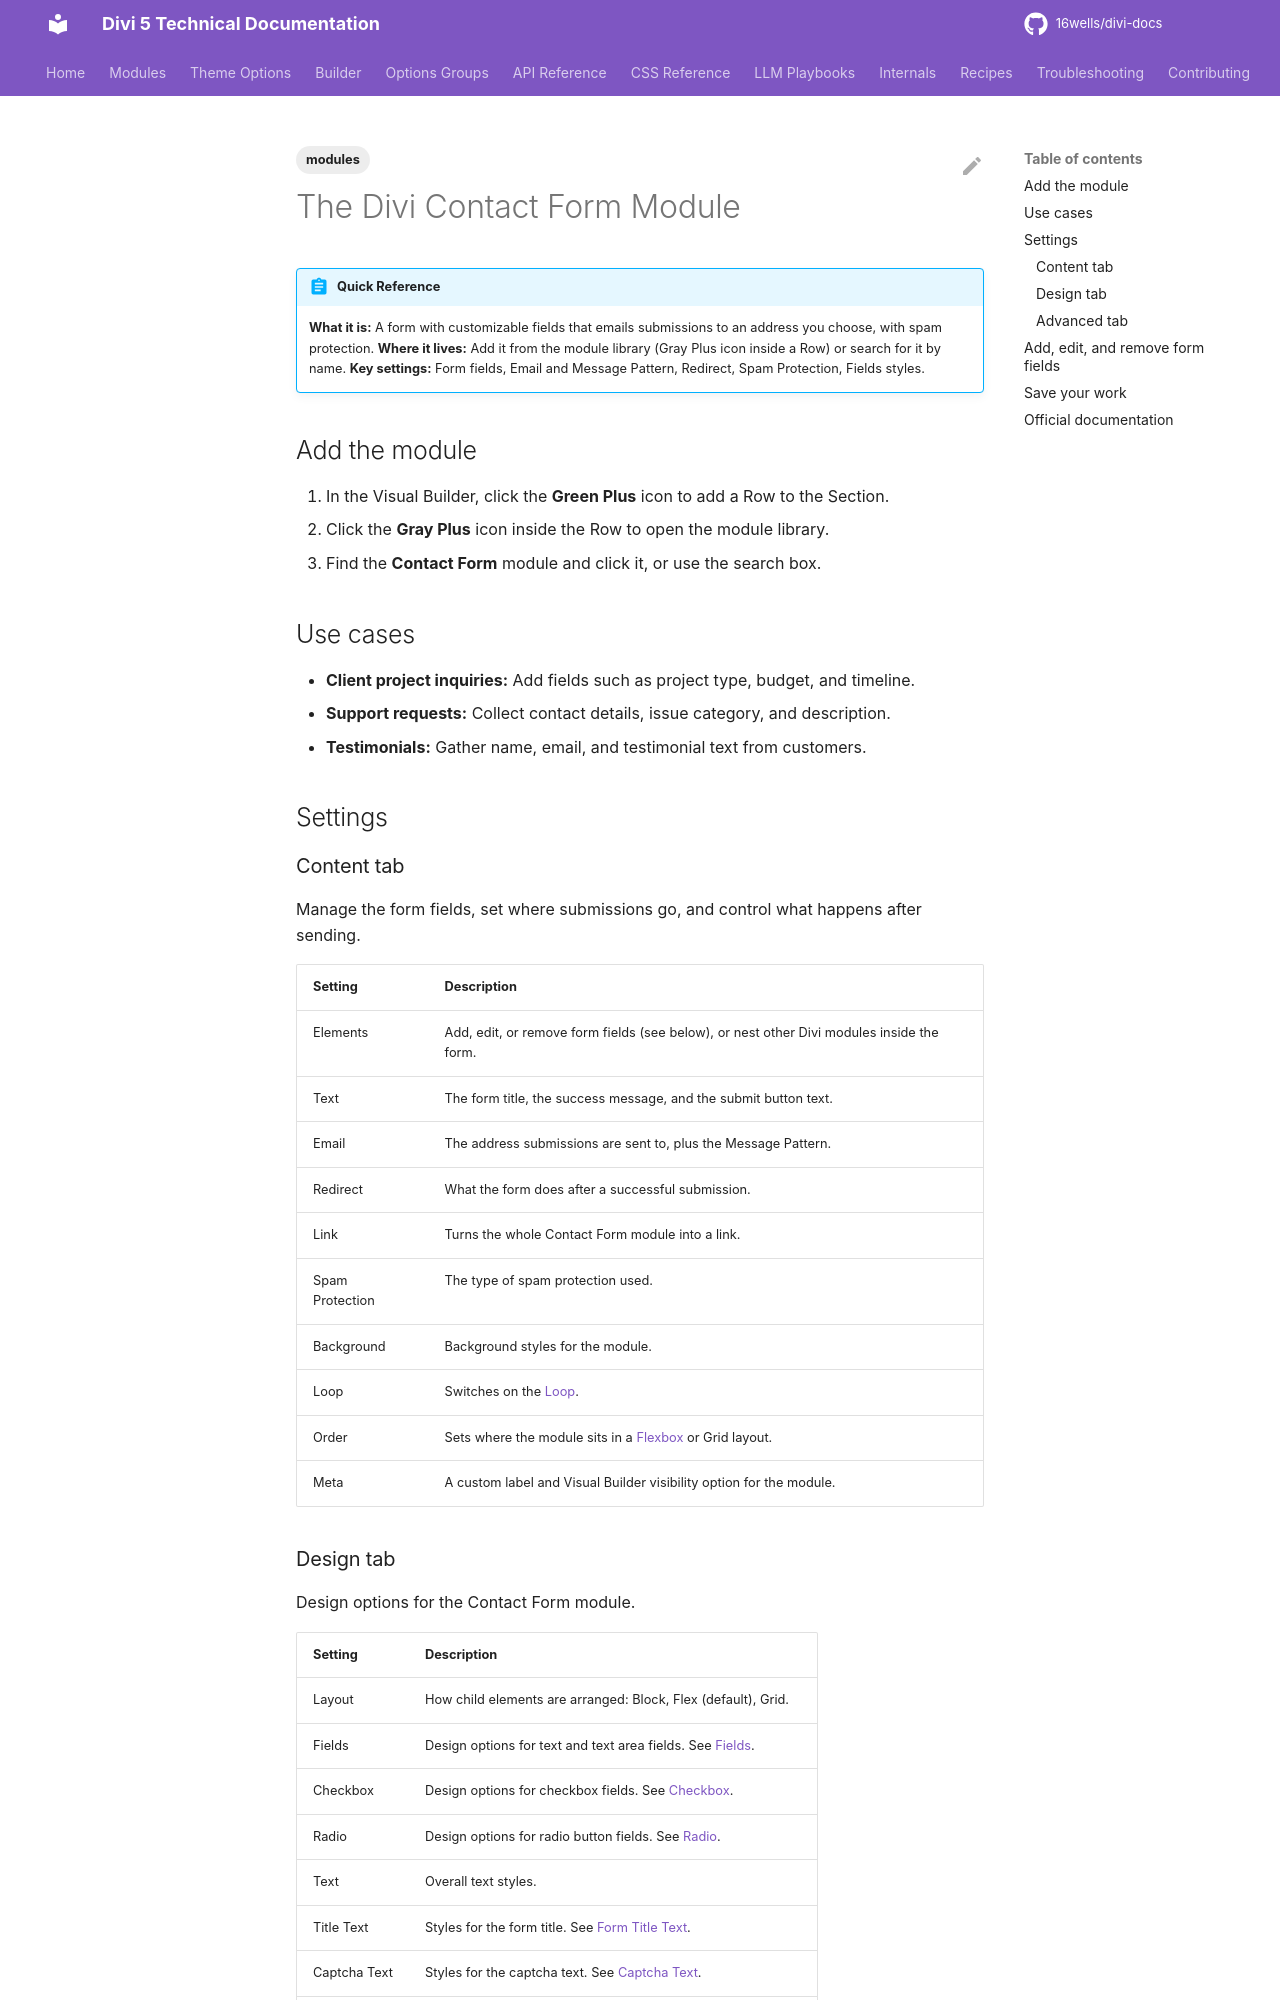

repository: 16wells/divi-docs · page: modules/the-divi-contact-form-module/index.html · generator: mkdocs

---
title: "The Divi Contact Form Module"
description: "Reference for the Divi 5 Contact Form module, with customizable fields, email routing, redirects, and spam protection."
category: modules
tags: [modules]
related: []
divi_version: "5.x"
last_updated: 2026-11-04
source_url: "https://help.elegantthemes.com/en/articles/10260983"
---

# The Divi Contact Form Module

!!! abstract "Quick Reference"
    **What it is:** A form with customizable fields that emails submissions to an address you choose, with spam protection.
    **Where it lives:** Add it from the module library (Gray Plus icon inside a Row) or search for it by name.
    **Key settings:** Form fields, Email and Message Pattern, Redirect, Spam Protection, Fields styles.

## Add the module

1. In the Visual Builder, click the **Green Plus** icon to add a Row to the Section.
2. Click the **Gray Plus** icon inside the Row to open the module library.
3. Find the **Contact Form** module and click it, or use the search box.

## Use cases

- **Client project inquiries:** Add fields such as project type, budget, and timeline.
- **Support requests:** Collect contact details, issue category, and description.
- **Testimonials:** Gather name, email, and testimonial text from customers.

## Settings

### Content tab

Manage the form fields, set where submissions go, and control what happens after sending.

| Setting | Description |
|---|---|
| Elements | Add, edit, or remove form fields (see below), or nest other Divi modules inside the form. |
| Text | The form title, the success message, and the submit button text. |
| Email | The address submissions are sent to, plus the Message Pattern. |
| Redirect | What the form does after a successful submission. |
| Link | Turns the whole Contact Form module into a link. |
| Spam Protection | The type of spam protection used. |
| Background | Background styles for the module. |
| Loop | Switches on the [Loop](../builder/loop-builder.md). |
| Order | Sets where the module sits in a [Flexbox](../builder/understanding-divi-s-new-flexbox-layout.md) or Grid layout. |
| Meta | A custom label and Visual Builder visibility option for the module. |
